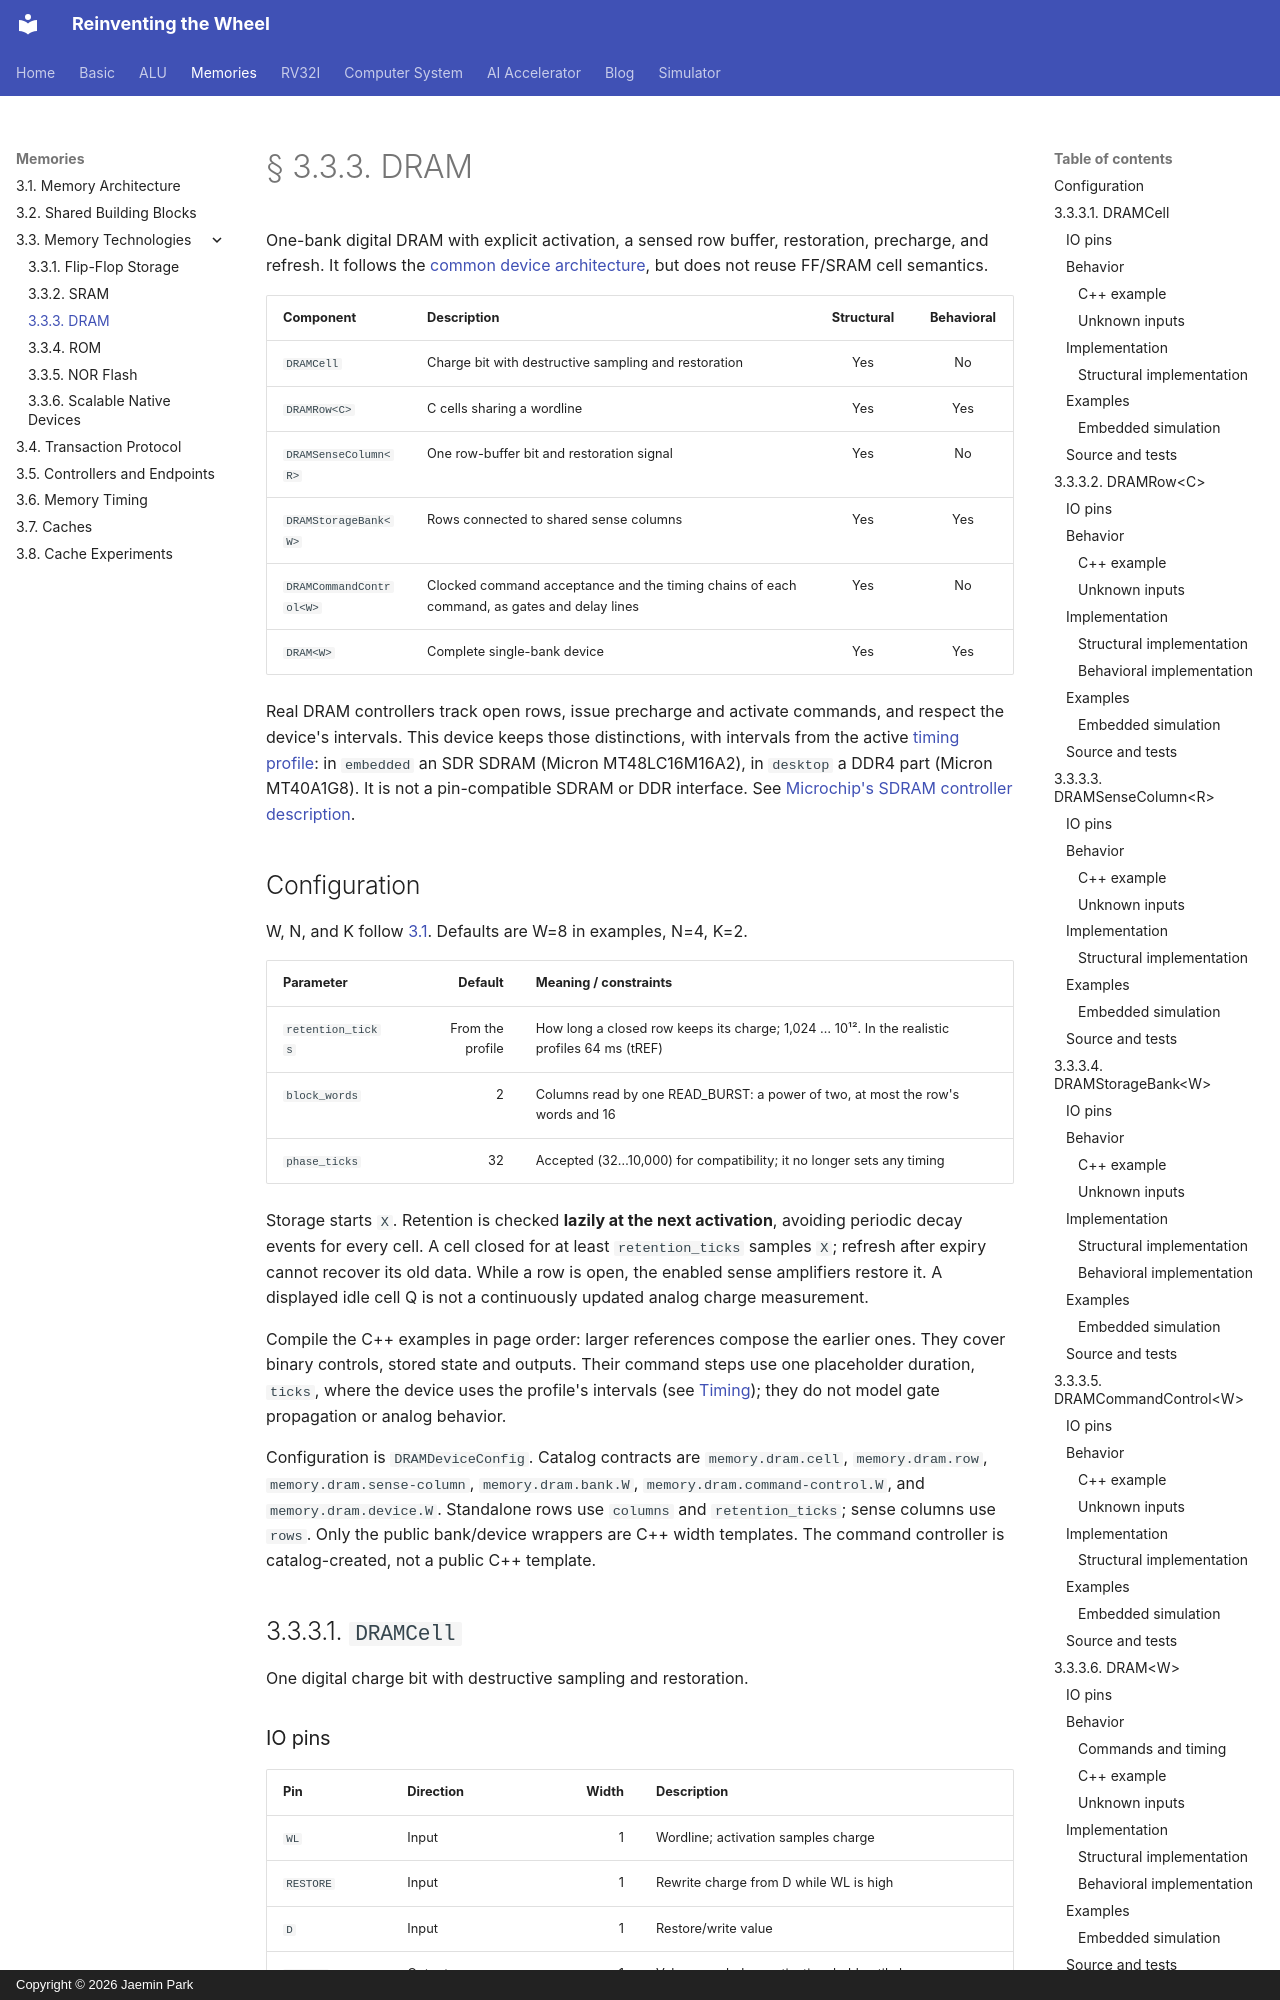

repository: arnold518/reinventing-the-wheel · page: memory/technologies/dram/index.html · generator: mkdocs · copyright: Copyright © 2026 Jaemin Park

# § 3.3.3. DRAM

One-bank digital DRAM with explicit activation, a sensed row buffer, restoration, precharge, and refresh. It follows the [common device architecture](../architecture.md), but does not reuse FF/SRAM cell semantics.

| Component | Description | Structural | Behavioral |
| --- | --- | :---: | :---: |
| `DRAMCell` | Charge bit with destructive sampling and restoration | Yes | No |
| `DRAMRow<C>` | C cells sharing a wordline | Yes | Yes |
| `DRAMSenseColumn<R>` | One row-buffer bit and restoration signal | Yes | No |
| `DRAMStorageBank<W>` | Rows connected to shared sense columns | Yes | Yes |
| `DRAMCommandControl<W>` | Clocked command acceptance and the timing chains of each command, as gates and delay lines | Yes | No |
| `DRAM<W>` | Complete single-bank device | Yes | Yes |

Real DRAM controllers track open rows, issue precharge and activate commands, and respect the device's intervals. This device keeps those distinctions, with intervals from the active [timing profile](../../basic/1.2.md): in `embedded` an SDR SDRAM (Micron MT48LC16M16A2), in `desktop` a DDR4 part (Micron MT40A1G8). It is not a pin-compatible SDRAM or DDR interface. See [Microchip's SDRAM controller description](https://onlinedocs.microchip.com/oxy/GUID-B822915F-C375-4172-91BD-AB6F326EB783-en-US-1/GUID-A9CFAA65-9F00-4E1D-AB82-84F228BBF5B6.html).

## Configuration

W, N, and K follow [3.1](../architecture.md#width-capacity-and-geometry). Defaults are W=8 in examples, N=4, K=2.

| Parameter | Default | Meaning / constraints |
| --- | ---: | --- |
| `retention_ticks` | From the profile | How long a closed row keeps its charge; 1,024 … 10¹². In the realistic profiles 64 ms (tREF) |
| `block_words` | 2 | Columns read by one READ_BURST: a power of two, at most the row's words and 16 |
| `phase_ticks` | 32 | Accepted (32…10,000) for compatibility; it no longer sets any timing |

Storage starts `X`. Retention is checked **lazily at the next activation**, avoiding periodic decay events for every cell. A cell closed for at least `retention_ticks` samples `X`; refresh after expiry cannot recover its old data. While a row is open, the enabled sense amplifiers restore it. A displayed idle cell Q is not a continuously updated analog charge measurement.

Compile the C++ examples in page order: larger references compose the earlier ones. They cover binary controls, stored state and outputs. Their command steps use one placeholder duration, `ticks`, where the device uses the profile's intervals (see [Timing](#timing-intervals)); they do not model gate propagation or analog behavior.

Configuration is `DRAMDeviceConfig`. Catalog contracts are `memory.dram.cell`, `memory.dram.row`, `memory.dram.sense-column`, `memory.dram.bank.W`, `memory.dram.command-control.W`, and `memory.dram.device.W`. Standalone rows use `columns` and `retention_ticks`; sense columns use `rows`. Only the public bank/device wrappers are C++ width templates. The command controller is catalog-created, not a public C++ template.

## 3.3.3.1. `DRAMCell`

One digital charge bit with destructive sampling and restoration.

### IO pins

| Pin | Direction | Width | Description |
| --- | --- | ---: | --- |
| `WL` | Input | 1 | Wordline; activation samples charge |
| `RESTORE` | Input | 1 | Rewrite charge from D while WL is high |
| `D` | Input | 1 | Restore/write value |
| `SAMPLE` | Output | 1 | Value sampled on activation; held until close |
| `Q` | Output | 1 | Modeled cell charge |
